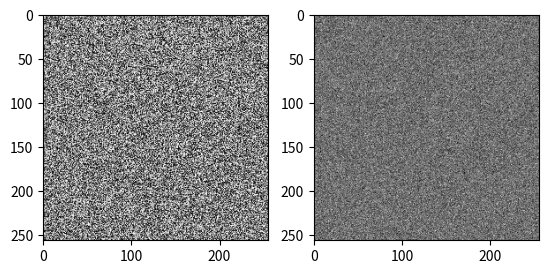

Here is the Python script that generated this plot:
import numpy as np
import matplotlib.pyplot as plt

img = np.random.randint(0, 255, size=(256, 256))
fig1 = plt.figure()
plt.subplot(121)
plt.imshow(img, cmap='gray')

mean = np.mean(img)

poisson = np.random.poisson(mean, size=(256,256))
plt.subplot(122)
plt.imshow(poisson, cmap='gray')
plt.show()